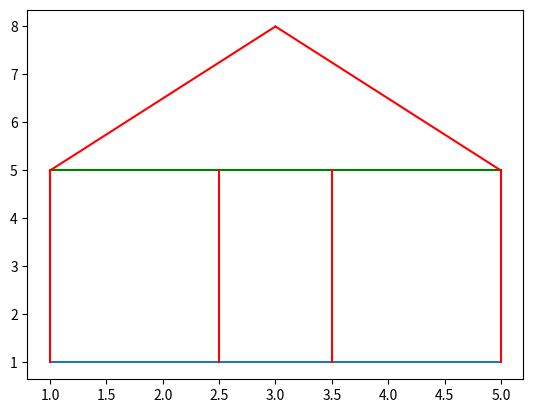

Write Python code to recreate this figure.
import matplotlib.pyplot as plt
# import matplotlib.patches as pt
x=[1,5]
y=[1,1]

plt.plot(x,y)

x=[1,1]
y=[1,5]
plt.plot(x,y,color='red')

x=[1,5]
y=[5,5]
plt.plot(x,y,color='green')

x=[5,5]
y=[1,5]
plt.plot(x,y,color='red')

x=[1,3]
y=[5,8]
plt.plot(x,y,color='red')


x=[3,5]
y=[8,5]
plt.plot(x,y,color='red')


x=[2.5,2.5]
y=[1,5]
plt.plot(x,y,color='red')

x=[3.5,3.5]
y=[1,5]
plt.plot(x,y,color='red')
# plt.circle((3,10),2)
# circle = pt.Circle((3, 10), 2, color='green')  # Center = (3,10), radius = 2
# plt.plot(circle)


plt.show()